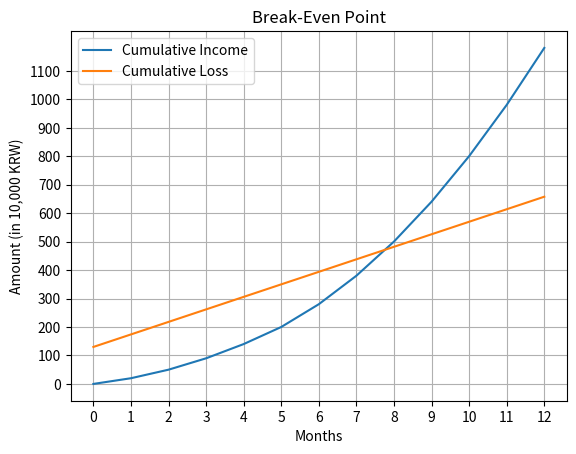

Reproduce this figure in Python.
import matplotlib.pyplot as plt

initial_capital = 0  # 초기 자본 (단위: 10,000원)
initial_expense = 130  # 초기 소비 (단위: 10,000원)
monthly_expense = 44  # 월간 소비 (단위: 10,000원)
total_income = 0 + initial_capital # 누적 이익 + 초기 자본
total_expenses = 0 + initial_expense # 누적 소비 + 초기 소비

# 누적 소비 계산
def calculate_total_expenses(month):
    global total_expenses
    global initial_expense
    total_expenses = initial_expense + monthly_expense * month
    return total_expenses

# 누적 수익 계산
def calculate_income(c):
    global total_income
    income1 = 4 * c * 0.05  # 결제 수수료
    income2 = 0.008 * c * 0.03 * 0.7    # 광고 수익
    sum_income = income1 + income2  # 월간 수익
    total_income += sum_income
    return sum_income

# 월별 수익 계산
def calculate_monthly_income(month):
    consumer = 0
    if month == 0:
        consumer = 0
    elif month == 1:
        consumer = 100
    elif month == 2:
        consumer = 150
    elif month == 3:
        consumer = 200
    elif month == 4:
        consumer = 250
    elif month == 5:
        consumer = 300
    elif month == 6:
        consumer = 400
    elif month == 7:
        consumer = 500
    elif month == 8:
        consumer = 600
    elif month == 9:
        consumer = 700
    elif month == 10:
        consumer = 800
    elif month == 11:
        consumer = 900
    elif month == 12:
        consumer = 1000
    calculate_income(consumer)
    return total_income

def plot_break_even_graph():
    months = range(0, 13)
    cumulative_income = [calculate_monthly_income(month) for month in months]  # 단위 변환
    cumulative_losses = [calculate_total_expenses(month) for month in months]  # 누적 손해 계산

    plt.plot(months, cumulative_income, label='Cumulative Income')
    plt.plot(months, cumulative_losses, label='Cumulative Loss')
    plt.xlabel('Months')
    plt.ylabel('Amount (in 10,000 KRW)')
    plt.title('Break-Even Point')
    plt.legend()
    plt.grid(True)
    plt.xticks(range(0, 13, 1))  # x축 격자를 1단위로 설정
    plt.yticks(range(0, int(max(cumulative_income)+1), 100))


    plt.show()

plot_break_even_graph()
